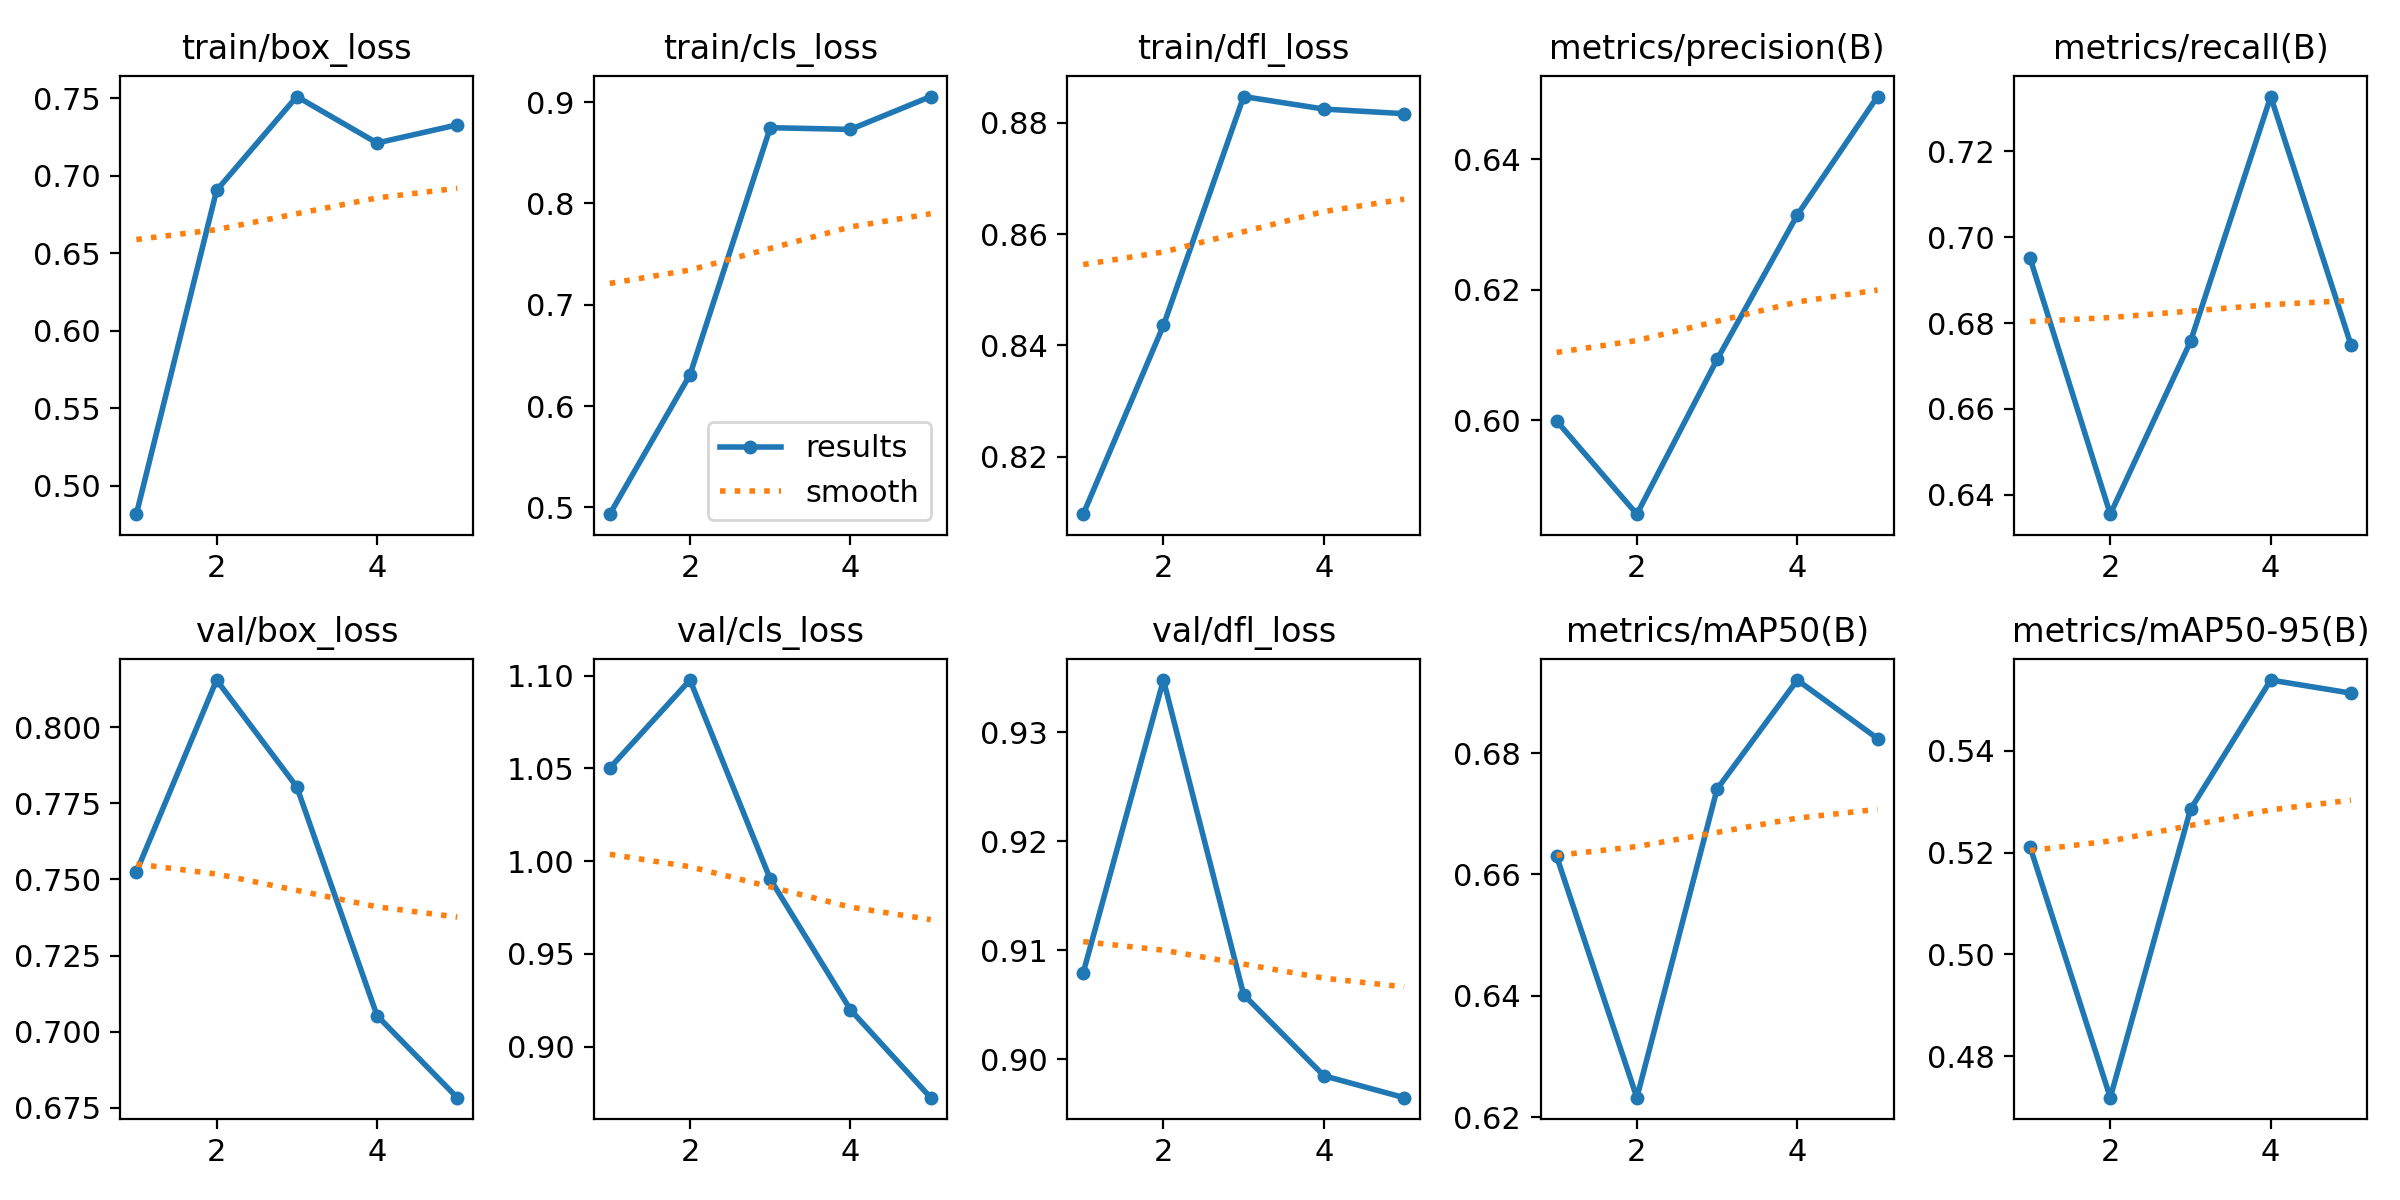

Values plotted in this chart, from the file beside it:
epoch, time, train/box_loss, train/cls_loss, train/dfl_loss, metrics/precision(B), metrics/recall(B), metrics/mAP50(B), metrics/mAP50-95(B), val/box_loss, val/cls_loss, val/dfl_loss, lr/pg0, lr/pg1, lr/pg2
1, 34.71, 0.4818, 0.4934, 0.8097, 0.5999, 0.6951, 0.663, 0.5211, 0.7524, 1.05, 0.908, 0.0005536, 0.0005536, 0.0005536
2, 68.82, 0.6905, 0.631, 0.8436, 0.5856, 0.6355, 0.6232, 0.4718, 0.8155, 1.098, 0.9348, 0.0008897, 0.0008897, 0.0008897
3, 102, 0.751, 0.8748, 0.8847, 0.6093, 0.6757, 0.6741, 0.5285, 0.7804, 0.9904, 0.9059, 0.001006, 0.001006, 0.001006
4, 136.1, 0.7211, 0.8731, 0.8825, 0.6315, 0.7328, 0.6921, 0.5539, 0.7053, 0.9199, 0.8985, 0.0006768, 0.0006768, 0.0006768
5, 169.6, 0.7328, 0.9055, 0.8817, 0.6496, 0.6749, 0.6824, 0.5513, 0.6783, 0.8725, 0.8965, 0.0003467, 0.0003467, 0.0003467
